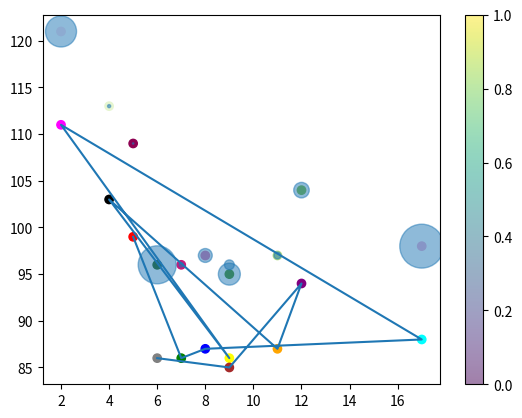

This figure's Python source:
import matplotlib.pyplot as plt
import numpy as np

x=np.array([5,7,8,17,2,9,4,11,12,9,6])
y=np.array([99,86,87,88,111,86,103,87,94,85,86])

plt.plot(x,y)

plt.show()




















# import matplotlib.pyplot as plt
# import numpy as np

# x=np.array([5,7,8,17,2,9,4,11,12,9,6])
# y=np.array([99,86,87,88,111,86,103,87,94,85,86])

# plt.plot(x,y, marker="o")

# plt.show()































# import matplotlib.pyplot as plt
# import numpy as np

# x=np.array([5,7,8,17,2,9,4,11,12,9,6])
# y=np.array([99,86,87,88,111,86,103,87,94,85,86])

# plt.scatter(x,y)

# plt.show()





















# import matplotlib.pyplot as plt
# import numpy as np

# x=np.array([5,7,8,17,2,9,4,11,12,9,6])
# y=np.array([99,86,87,88,111,86,103,87,94,85,86])

# plt.scatter(x,y)


# x1=np.array([5,7,8,17,2,9,4,11,12,9,6])
# y1=np.array([109,96,97,98,121,96,113,97,104,95,96])

# plt.scatter(x1,y1)



# plt.show()

































# from matplotlib import colors
# import matplotlib.pyplot as plt
# import numpy as np

# x=np.array([5,7,8,17,2,9,4,11,12,9,6])
# y=np.array([99,86,87,88,111,86,103,87,94,85,86])

# # plt.scatter(x,y)
# plt.scatter(x,y, color="#ffff00")


# x1=np.array([5,7,8,17,2,9,4,11,12,9,6])
# y1=np.array([109,96,97,98,121,96,113,97,104,95,96])

# plt.scatter(x1,y1)
# plt.scatter(x1,y1, color="hotpink")


































# from matplotlib import colors
# import matplotlib.pyplot as plt
# import numpy as np

# colorsbyme=np.array(["red","green","blue","cyan","magenta","yellow","black","orange","purple","brown","gray"])
# print(colorsbyme, len(colorsbyme))
# x=np.array([5,7,8,17,2,9,4,11,12,9,6])
# y=np.array([99,86,87,88,111,86,103,87,94,85,86])

# # plt.scatter(x,y)
# plt.scatter(x,y, c=colorsbyme)


# x1=np.array([5,7,8,17,2,9,4,11,12,9,6])
# y1=np.array([109,96,97,98,121,96,113,97,104,95,96])

# plt.scatter(x1,y1)
# plt.scatter(x1,y1, color=colorsbyme)

# plt.show()






























# from matplotlib import colors
# import matplotlib.pyplot as plt
# import numpy as np

# colorsbyme=np.array(["red","green","blue","cyan","magenta","yellow","black","orange","purple","brown","gray"])
# print(colorsbyme, len(colorsbyme))
# x=np.array([5,7,8,17,2,9,4,11,12,9,6])
# y=np.array([99,86,87,88,111,86,103,87,94,85,86])

# # plt.scatter(x,y)
# plt.scatter(x,y, c=colorsbyme)


# x1=np.array([5,7,8,17,2,9,4,11,12,9,6])
# y1=np.array([109,96,97,98,121,96,113,97,104,95,96])

# plt.scatter(x1,y1)
# plt.scatter(x1,y1, color=colorsbyme)

# plt.colorbar()

# plt.show()




























# from matplotlib import colors
# import matplotlib.pyplot as plt
# import numpy as np

# colorsbyme=np.array(["red","green","blue","cyan","magenta","yellow","black","orange","purple","brown","gray"])
# print(colorsbyme, len(colorsbyme))
# x=np.array([5,7,8,17,2,9,4,11,12,9,6])
# y=np.array([99,86,87,88,111,86,103,87,94,85,86])

# # plt.scatter(x,y)
# plt.scatter(x,y, c=colorsbyme)


# x1=np.array([5,7,8,17,2,9,4,11,12,9,6])
# y1=np.array([109,96,97,98,121,96,113,97,104,95,96])
# colorsbynumbers=np.array([0,10,20,30,40,50,60,70,80,90,100])

# plt.scatter(x1,y1)
# plt.scatter(x1,y1, c=colorsbynumbers)

# plt.colorbar()

# plt.show()



























# from matplotlib import colors
# import matplotlib.pyplot as plt
# import numpy as np

# colorsbyme=np.array(["red","green","blue","cyan","magenta","yellow","black","orange","purple","brown","gray"])
# print(colorsbyme, len(colorsbyme))
# x=np.array([5,7,8,17,2,9,4,11,12,9,6])
# y=np.array([99,86,87,88,111,86,103,87,94,85,86])

# # plt.scatter(x,y)
# plt.scatter(x,y, c=colorsbyme)


# x1=np.array([5,7,8,17,2,9,4,11,12,9,6])
# y1=np.array([109,96,97,98,121,96,113,97,104,95,96])
# colorsbynumbers=np.array([0,10,20,30,40,50,60,70,80,90,100])

# plt.scatter(x1,y1)
# plt.scatter(x1,y1, c=colorsbynumbers, cmap="PiYG")

# plt.colorbar()

# plt.show()



























# from matplotlib import colors
# import matplotlib.pyplot as plt
# import numpy as np
# from numpy.core.fromnumeric import size

# colorsbyme=np.array(["red","green","blue","cyan","magenta","yellow","black","orange","purple","brown","gray"])
# print(colorsbyme, len(colorsbyme))
# x=np.array([5,7,8,17,2,9,4,11,12,9,6])
# y=np.array([99,86,87,88,111,86,103,87,94,85,86])

# # plt.scatter(x,y)
# plt.scatter(x,y, c=colorsbyme)


# x1=np.array([5,7,8,17,2,9,4,11,12,9,6])
# y1=np.array([109,96,97,98,121,96,113,97,104,95,96])
# colorsbynumbers=np.array([0,10,20,30,40,50,60,70,80,90,100])

# # plt.scatter(x1,y1)
# plt.scatter(x1,y1, c=colorsbynumbers, cmap="PiYG")



# x2=np.array([15,17,18,27,22,29,44,21,32,99,66])
# y2=np.array([109,96,97,98,121,96,113,97,104,95,96])
# sizeofscatter=np.array([1,10,100,1000,500,50,5,25,125,250,750])

# # plt.scatter(x1,y1)
# plt.scatter(x1,y1,s=sizeofscatter)

# plt.colorbar()

# plt.show()



































































from matplotlib import colors
import matplotlib.pyplot as plt
import numpy as np
from numpy.core.fromnumeric import size

colorsbyme=np.array(["red","green","blue","cyan","magenta","yellow","black","orange","purple","brown","gray"])
print(colorsbyme, len(colorsbyme))
x=np.array([5,7,8,17,2,9,4,11,12,9,6])
y=np.array([99,86,87,88,111,86,103,87,94,85,86])

# plt.scatter(x,y)
plt.scatter(x,y, c=colorsbyme)


x1=np.array([5,7,8,17,2,9,4,11,12,9,6])
y1=np.array([109,96,97,98,121,96,113,97,104,95,96])
colorsbynumbers=np.array([0,10,20,30,40,50,60,70,80,90,100])

# plt.scatter(x1,y1)
plt.scatter(x1,y1, c=colorsbynumbers, cmap="PiYG")



x2=np.array([15,17,18,27,22,29,44,21,32,99,66])
y2=np.array([109,96,97,98,121,96,113,97,104,95,96])
sizeofscatter=np.array([1,10,100,1000,500,50,5,25,125,250,750])

# plt.scatter(x1,y1)
plt.scatter(x1,y1,s=sizeofscatter, alpha=0.5, )

plt.colorbar()

plt.show()
